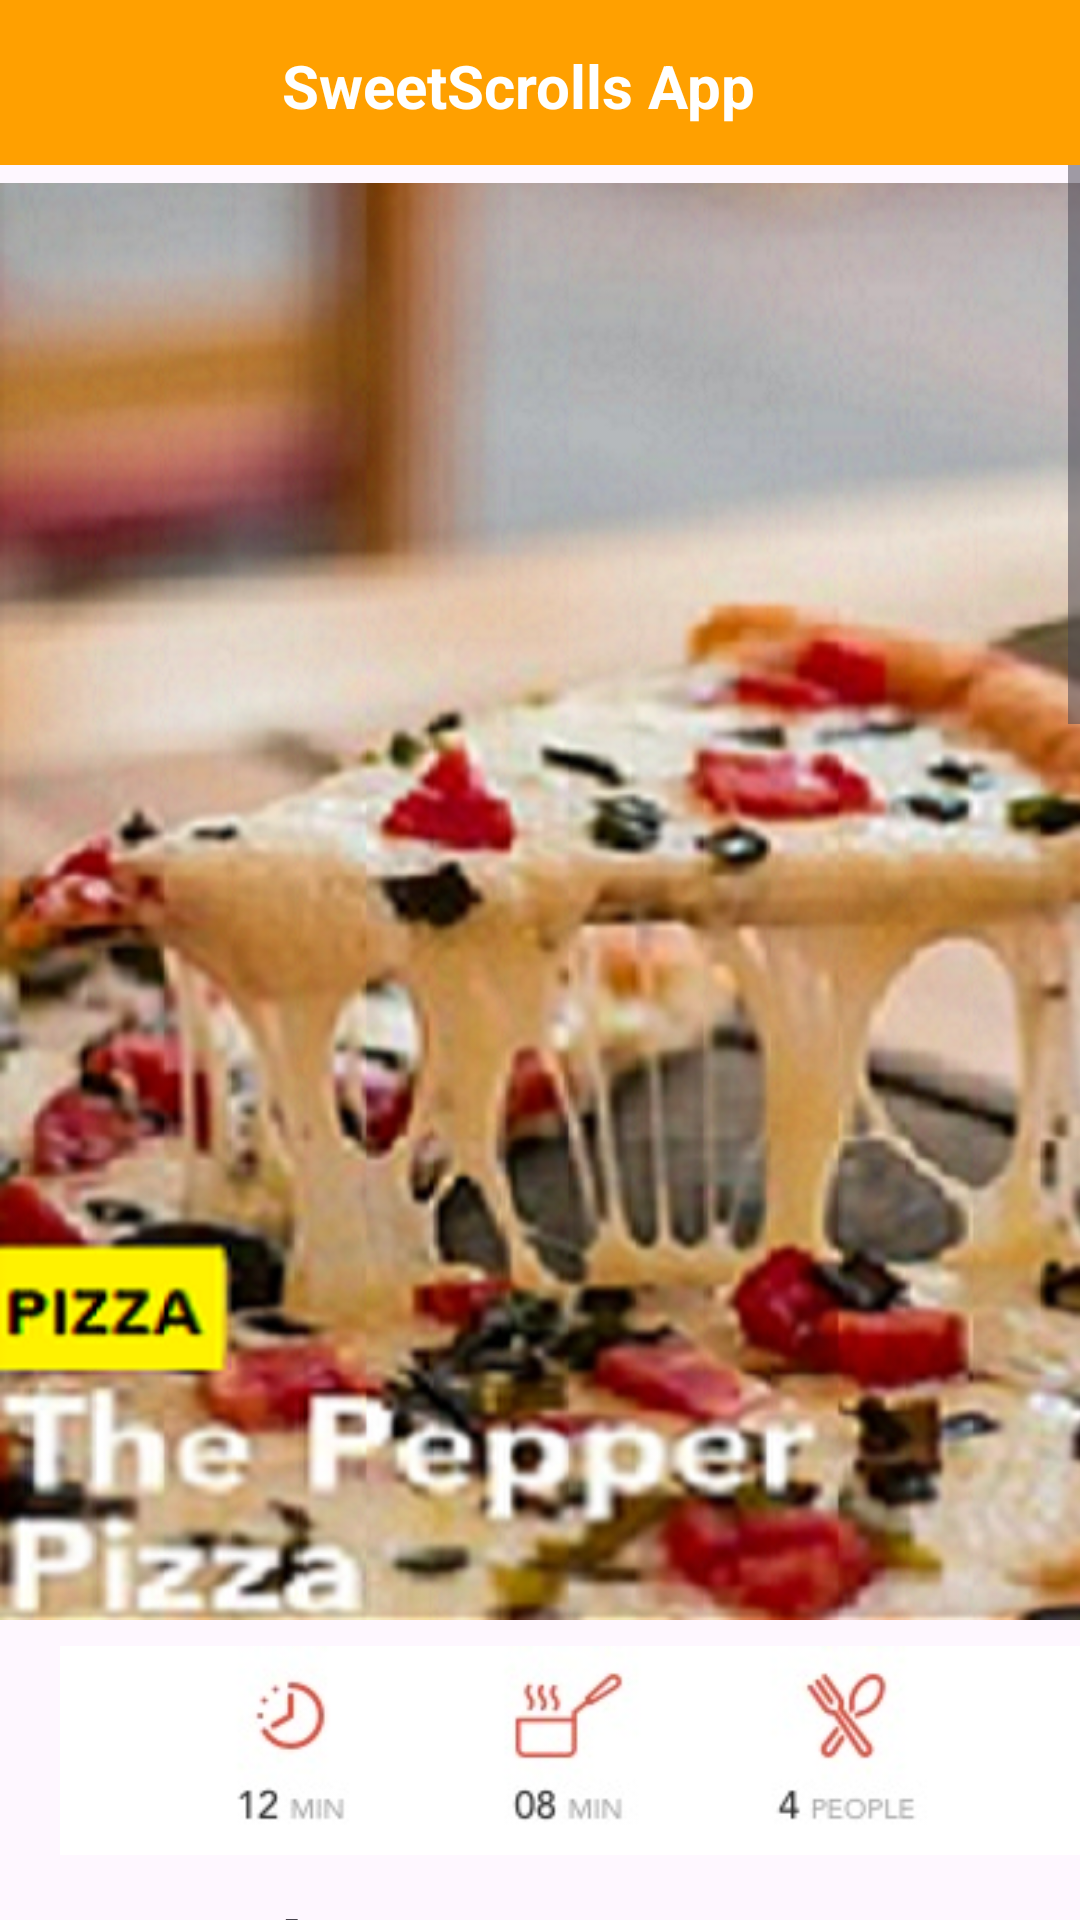

Android layout source for this screen:
<!-- AndroidManifest.xml: application theme Theme.SweetScrolls_RIKZAH_KHATTAL -->
<!-- res/layout/activity_pizzarecipe.xml -->
<?xml version="1.0" encoding="utf-8"?>
<LinearLayout xmlns:android="http://schemas.android.com/apk/res/android"
    xmlns:app="http://schemas.android.com/apk/res-auto"
    xmlns:tools="http://schemas.android.com/tools"
    android:layout_width="match_parent"
    android:layout_height="match_parent"
    android:elevation="5dp"
    android:orientation="vertical"
    tools:context=".pizzarecipe">
    <include layout="@layout/toolbar" />
    <ScrollView
        android:layout_width="match_parent"
        android:layout_height="match_parent"
        tools:ignore="SpeakableTextPresentCheck">

        <LinearLayout
            android:layout_width="wrap_content"
            android:layout_height="match_parent"
            android:orientation="vertical">

            <ImageView
                android:layout_width="427dp"
                android:layout_height="491dp"
                android:src="@drawable/pizza2" />

            <ImageView
                android:layout_width="wrap_content"
                android:layout_height="match_parent"
                android:layout_marginLeft="20dp"
                android:src="@drawable/time" />

            <TextView
                android:layout_width="match_parent"
                android:layout_height="match_parent"
                android:layout_marginLeft="20dp"
                android:layout_marginBottom="15dp"
                android:layout_marginTop="10dp"
                android:text="Ingredients"
                android:textSize="28sp"
                android:textStyle="bold" />

            <androidx.cardview.widget.CardView
                android:layout_width="wrap_content"
                android:layout_height="wrap_content"
                app:cardCornerRadius="10dp"
                app:cardElevation="20sp"
                android:layout_marginLeft="30dp">

                <HorizontalScrollView
                    android:layout_width="match_parent"
                    android:layout_height="wrap_content"
                    tools:ignore="SpeakableTextPresentCheck">

                    <LinearLayout
                        android:layout_width="wrap_content"
                        android:layout_height="wrap_content"
                        android:background="@color/white"
                        android:orientation="horizontal"
                        android:padding="10dp">

                        <ImageView
                            android:layout_width="150dp"
                            android:layout_height="140dp"
                            android:src="@drawable/egg"
                            tools:ignore="SpeakableTextPresentCheck,SpeakableTextPresentCheck" />

                        <ImageView
                            android:layout_width="150dp"
                            android:layout_height="140dp"
                            android:layout_marginLeft="10dp"
                            android:src="@drawable/cheese"
                            tools:ignore="SpeakableTextPresentCheck" />

                        <ImageView
                            android:layout_width="150dp"
                            android:layout_height="140dp"
                            android:layout_marginLeft="10dp"
                            android:src="@drawable/tomato"
                            tools:ignore="SpeakableTextPresentCheck" />
                    </LinearLayout>
                </HorizontalScrollView>
            </androidx.cardview.widget.CardView>

            <TextView
                android:layout_width="match_parent"
                android:layout_height="match_parent"
                android:layout_marginLeft="20dp"
                android:layout_marginTop="15dp"
                android:text="How to make it"
                android:textSize="28sp"
                android:textStyle="bold" />

            <TextView
                android:layout_width="match_parent"
                android:layout_height="match_parent"
                android:layout_marginLeft="20dp"
                android:layout_marginTop="10dp"
                android:layout_marginRight="20dp"
                android:paddingLeft="15dp"
                android:paddingRight="15dp"
                android:background="#A1FDDA85"
                android:paddingTop="10dp"
                android:text="Step 1\nPreheat oven to 200°C.\n\nStep 2\nTo make the tomato sauce, heat the oil in a medium saucepan over medium heat.\nAdd the onion and cook, uncovered, stirring occasionally, for 5 minutes or until soft. \nAdd the garlic, coriander, cumin and chilli, and cook, stirring, for 30 seconds or until aromatic. \nStir in the tomatoes and bring to the boil over medium-high heat. Reduce heat to medium and cook, uncovered, stirring often, for 10 minutes or until thick. Set aside to cool for 10 minutes.\n\nStep 3\nMeanwhile, drain the peppers and pat dry with paper towel. Cut the peppers lengthways into 5mm-wide strips. Set aside.\n\nStep 4\nPlace the pizza crusts on a large baking tray. \nSpread the tomato sauce evenly . Arrange the pepper strips around the outer edges of the pizza bases, leaving just the centres uncovered. \nCarefully break an egg into the centre of each. Sprinkle with the mozzarella. Bake in preheated oven for 15 minutes or until the eggs are just set and the crust edges are golden brown.\n\nStep 5\nPlace pizzas on serving plates and sprinkle with coriander and pepper.\n"
                android:textAlignment="textStart"
                android:textSize="18sp"
                android:textStyle="bold" />

            <ImageView
                android:layout_width="400dp"
                android:layout_marginTop="15dp"
                android:layout_marginBottom="20dp"
                android:layout_height="match_parent"
                android:layout_marginLeft="20dp"
                android:src="@drawable/review" />
            <Button
                android:id="@+id/hompgbtn"
                android:layout_gravity="center"
                android:layout_marginTop="10dp"
                android:backgroundTint="#FB8C00"
                android:textStyle="bold"
                android:textSize="20sp"
                android:onClick="btnhomepgclick"
                android:layout_marginBottom="40dp"
                android:layout_width="wrap_content"
                android:layout_height="wrap_content"
                android:text="Return to Home Page"/>

        </LinearLayout>

    </ScrollView>


</LinearLayout>
<!-- res/layout/toolbar.xml (included above) -->
<?xml version="1.0" encoding="utf-8"?>
<RelativeLayout xmlns:android="http://schemas.android.com/apk/res/android"
    android:layout_width="match_parent"
    android:layout_height="wrap_content"
    android:background="#FFA000">
    <RelativeLayout
        android:layout_width="match_parent"
        android:layout_height="55dp">
        <ImageView
            android:layout_marginTop="7dp"
            android:layout_width="40dp"
            android:layout_height="40dp"
            android:layout_marginLeft="25dp"
            android:src="@drawable/iconrecipe"/>
        <ImageView
            android:layout_marginTop="12dp"
            android:layout_width="30dp"
            android:layout_height="30dp"
            android:layout_marginLeft="65dp"
            android:src="@drawable/baseline_arrow_forward_ios_24"/>
        <TextView
            android:textColor="@color/white"
            android:layout_width="wrap_content"
            android:layout_height="wrap_content"
            android:layout_marginLeft="89dp"
            android:layout_marginTop="15dp"
            android:textSize="20sp"
            android:text=" SweetScrolls App"
            android:textStyle="bold"/>

    </RelativeLayout>
</RelativeLayout>
<!-- resources referenced by this layout -->
<resources>
  <!-- drawable cheese: jpg bitmap (drawable, 2257 bytes) -->
  <!-- drawable egg: jpg bitmap (drawable, 2429 bytes) -->
  <!-- drawable pizza2: png bitmap (drawable, 654761 bytes) -->
  <!-- drawable review: jpg bitmap (drawable, 7276 bytes) -->
  <!-- drawable time: jpg bitmap (drawable, 5675 bytes) -->
  <!-- drawable tomato: jpg bitmap (drawable, 1973 bytes) -->
  <style name="Theme.SweetScrolls_RIKZAH_KHATTAL" parent="Base.Theme.SweetScrolls_RIKZAH_KHATTAL" />
  <style name="Base.Theme.SweetScrolls_RIKZAH_KHATTAL" parent="Theme.Material3.DayNight.NoActionBar" />
  <!-- not gathered from this repository: default colours our renderer supplied (Android Studio template values) -->
  <color name="white">#FFFFFFFF</color>
</resources>
